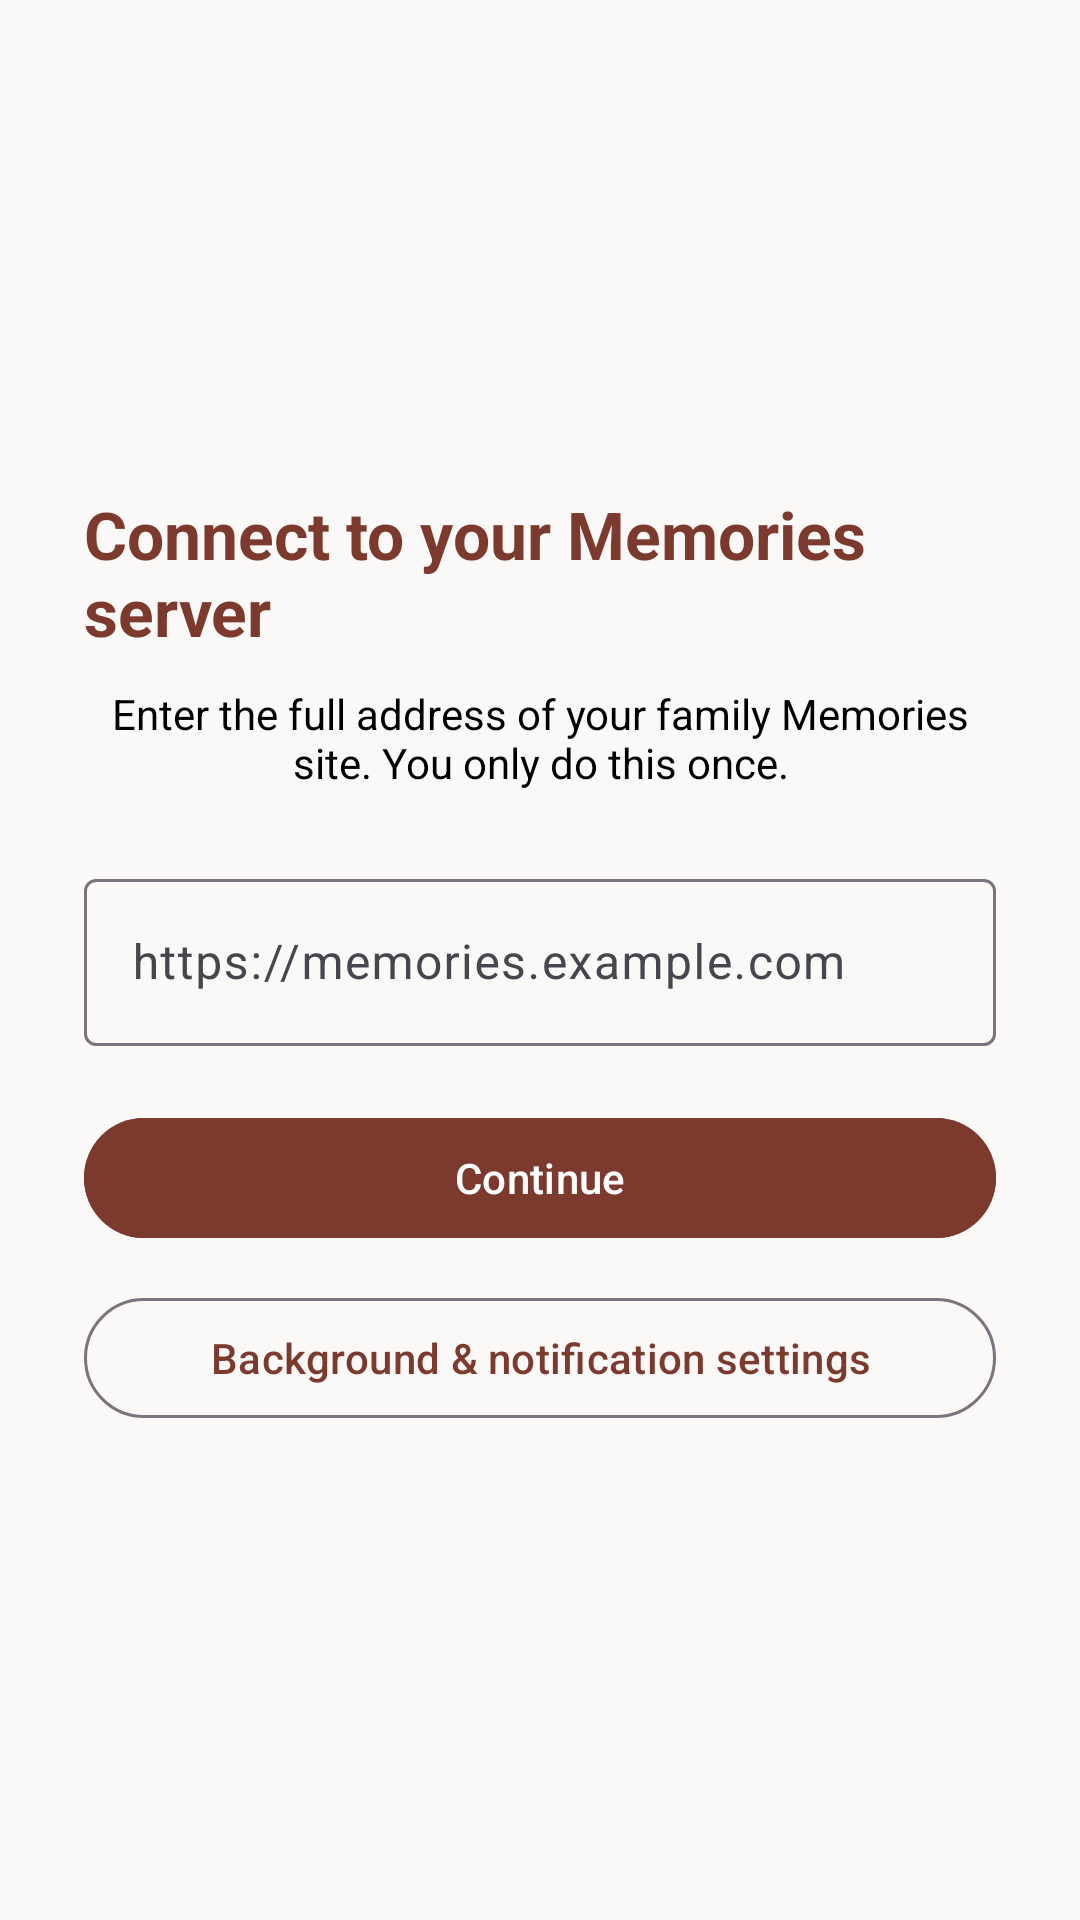

This screen was rendered from an Android layout file. Write that file and the resources it references.
<!-- AndroidManifest.xml: application theme Theme.Memories -->
<!-- res/layout/activity_setup.xml -->
<?xml version="1.0" encoding="utf-8"?>
<ScrollView xmlns:android="http://schemas.android.com/apk/res/android"
    android:layout_width="match_parent"
    android:layout_height="match_parent"
    android:background="@color/background"
    android:fillViewport="true">

    <LinearLayout
        android:layout_width="match_parent"
        android:layout_height="wrap_content"
        android:gravity="center"
        android:orientation="vertical"
        android:padding="28dp">

        <TextView
            android:layout_width="wrap_content"
            android:layout_height="wrap_content"
            android:layout_marginBottom="10dp"
            android:text="@string/setup_title"
            android:textColor="@color/brand"
            android:textSize="22sp"
            android:textStyle="bold" />

        <TextView
            android:layout_width="wrap_content"
            android:layout_height="wrap_content"
            android:layout_marginBottom="24dp"
            android:gravity="center"
            android:text="@string/setup_help"
            android:textColor="@color/black"
            android:textSize="14sp" />

        <com.google.android.material.textfield.TextInputLayout
            android:layout_width="match_parent"
            android:layout_height="wrap_content"
            android:hint="@string/setup_hint">

            <com.google.android.material.textfield.TextInputEditText
                android:id="@+id/serverUrlInput"
                android:layout_width="match_parent"
                android:layout_height="wrap_content"
                android:autofillHints="url"
                android:imeOptions="actionDone"
                android:inputType="textUri"
                android:singleLine="true" />
        </com.google.android.material.textfield.TextInputLayout>

        <Button
            android:id="@+id/saveButton"
            android:layout_width="match_parent"
            android:layout_height="wrap_content"
            android:layout_marginTop="20dp"
            android:backgroundTint="@color/brand"
            android:text="@string/setup_save" />

        <Button
            android:id="@+id/backgroundSettingsButton"
            android:layout_width="match_parent"
            android:layout_height="wrap_content"
            android:layout_marginTop="12dp"
            android:text="@string/setup_background_settings"
            style="?attr/materialButtonOutlinedStyle" />
    </LinearLayout>
</ScrollView>
<!-- resources referenced by this layout -->
<resources>
  <color name="background">#faf9f7</color>
  <color name="black">#000000</color>
  <color name="brand">#7c3a2e</color>
  <string name="setup_background_settings">Background &amp; notification settings</string>
  <string name="setup_help">Enter the full address of your family Memories site. You only do this once.</string>
  <string name="setup_hint">https://memories.example.com</string>
  <string name="setup_save">Continue</string>
  <string name="setup_title">Connect to your Memories server</string>
  <style name="Theme.Memories" parent="Theme.Material3.DayNight.NoActionBar">
          <item name="colorPrimary">@color/brand</item>
          <item name="colorPrimaryDark">@color/brand_dark</item>
          <item name="colorSecondary">@color/brand</item>
          <item name="android:statusBarColor">@color/brand</item>
          <item name="android:windowBackground">@color/background</item>
      </style>
  <color name="brand_dark">#5a2a20</color>
</resources>
